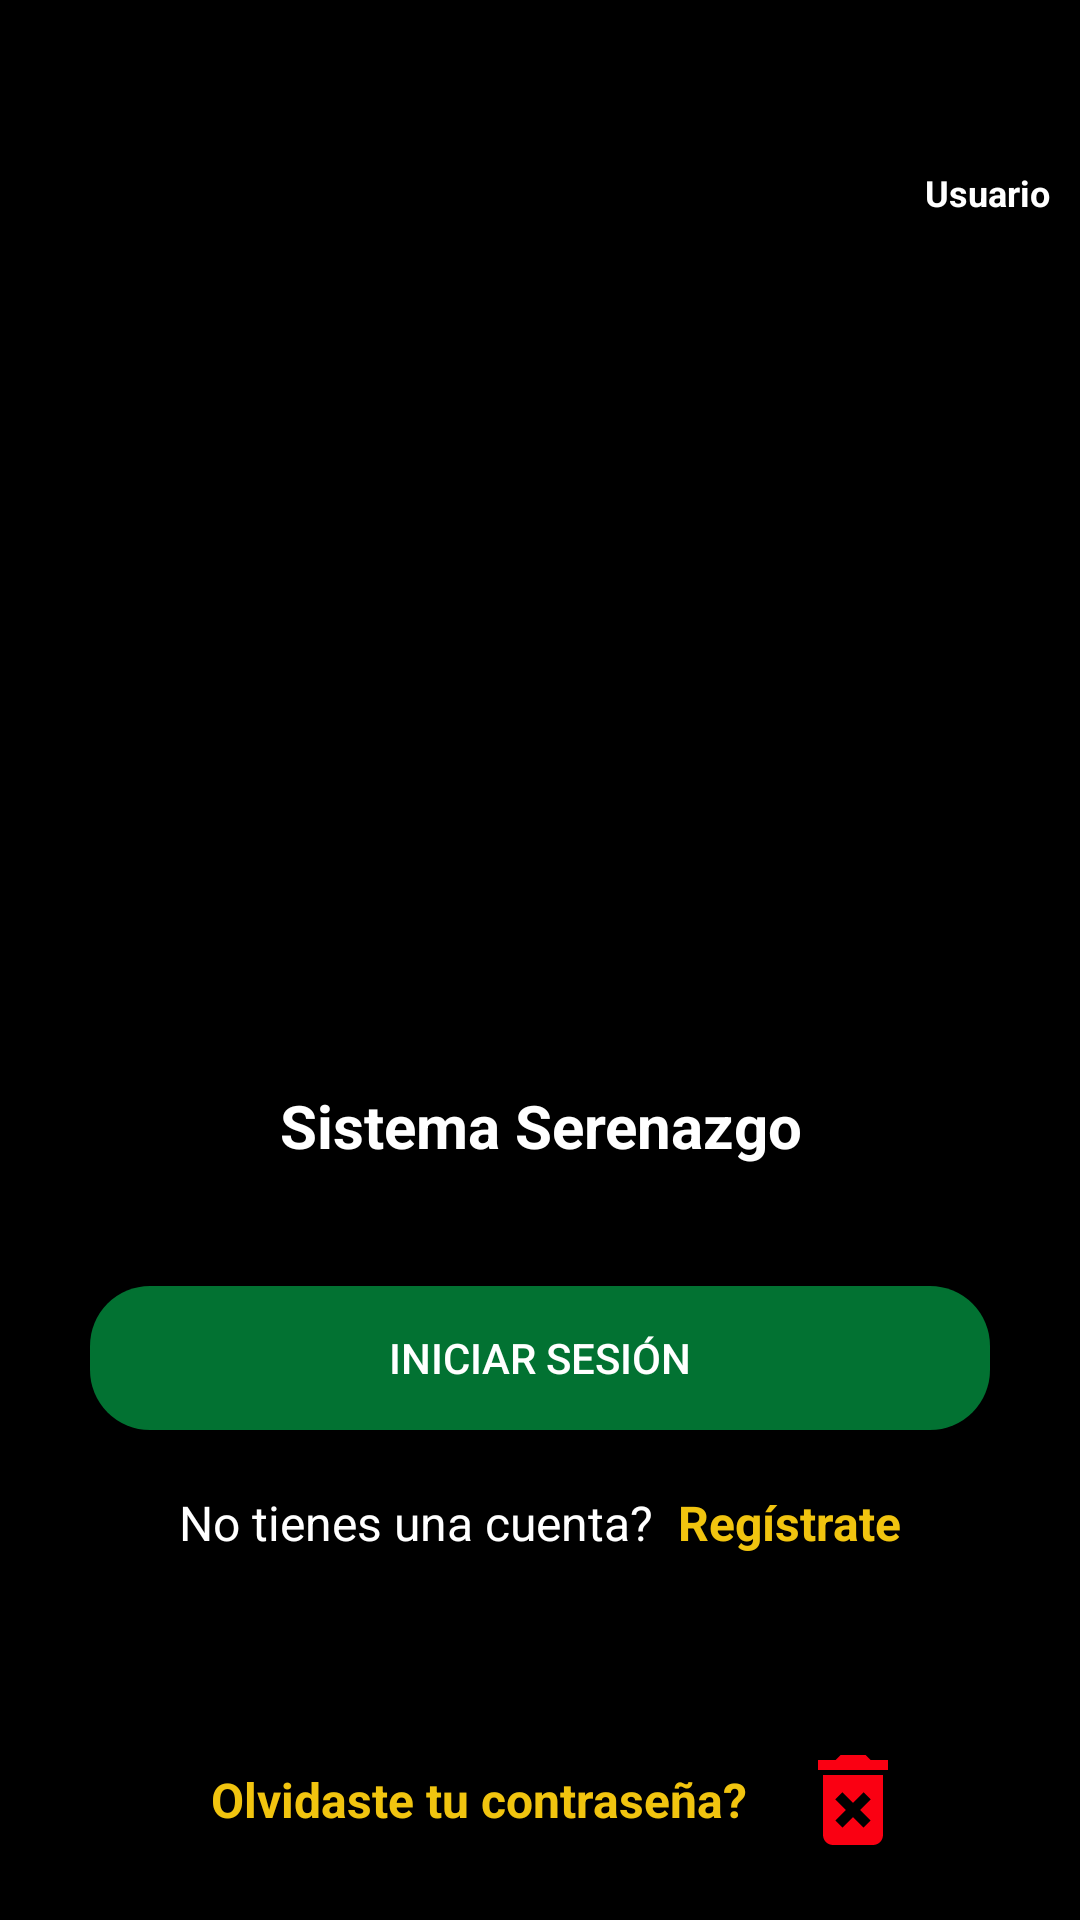

Reconstruct the res/layout file that produces this screen, plus the resources it refers to.
<!-- AndroidManifest.xml: application theme AppTheme -->
<!-- res/layout/activity_select_option_auth.xml -->
<?xml version="1.0" encoding="utf-8"?>
<androidx.coordinatorlayout.widget.CoordinatorLayout xmlns:android="http://schemas.android.com/apk/res/android"
    xmlns:app="http://schemas.android.com/apk/res-auto"
    xmlns:tools="http://schemas.android.com/tools"
    android:layout_width="match_parent"
    android:layout_height="match_parent"
    android:fitsSystemWindows="true"
    android:background="@color/colorPrimary"
    tools:context=".activities.SelectOptionAuthActivity">

    <include layout="@layout/action_bar_toollbar" />

    <TextView
        android:id="@+id/txt_type"
        android:layout_width="match_parent"
        app:layout_behavior="com.google.android.material.appbar.AppBarLayout$ScrollingViewBehavior"
        android:textStyle="bold"
        android:textSize="12dp"
        android:gravity="right"
        android:layout_marginRight="10dp"
        android:text="Usuario"
        android:textColor="#fff"
        android:layout_gravity="top"
        android:layout_height="wrap_content"/>

    <ProgressBar
        android:id="@+id/bar"
        android:layout_width="match_parent"
        android:indeterminate="false"
        android:layout_marginTop="20dp"
        android:visibility="gone"
        android:indeterminateTint="@android:color/white"
        app:layout_behavior="com.google.android.material.appbar.AppBarLayout$ScrollingViewBehavior"
        android:layout_height="wrap_content"/>

    <LinearLayout
        android:id="@+id/linearLogo"
        android:layout_width="match_parent"
        android:layout_height="match_parent"
        android:orientation="vertical"
        android:gravity="center">

        <ImageView
            android:layout_width="150dp"
            android:layout_height="150dp"
            android:src="@drawable/logo"
            android:layout_marginTop="50dp"
            android:layout_gravity="center"/>

        <TextView
            android:layout_width="match_parent"
            android:layout_height="wrap_content"
            android:text="Sistema Serenazgo"
            android:textAlignment="center"
            android:textColor="@color/colorWhite"
            android:layout_margin="40dp"
            android:textSize="20sp"
            android:textStyle="bold"/>

        <Button
            android:id="@+id/btnGoToLogin"
            android:layout_width="match_parent"
            android:layout_height="wrap_content"
            android:layout_marginLeft="30dp"
            android:background="@drawable/rounded_button"
            android:text="INICIAR SESIÓN"
            android:backgroundTint="@drawable/btn_back_green"
            android:textColor="@color/colorWhite"
            android:layout_marginRight="30dp"/>

        <LinearLayout
            android:layout_width="match_parent"
            android:orientation="horizontal"
            android:layout_marginTop="20dp"
            android:gravity="center"
            android:layout_gravity="center"
            android:layout_height="wrap_content">

            <TextView
                android:layout_width="wrap_content"
                android:layout_gravity="center"
                android:gravity="center"
                android:textAlignment="center"
                android:text="No tienes una cuenta?"
                android:textColor="#fff"
                android:textSize="16sp"
                android:layout_height="wrap_content"/>

            <TextView
                android:id="@+id/btnGoToRegister"
                android:layout_width="wrap_content"
                android:layout_marginLeft="8dp"
                android:textAlignment="center"
                android:text="Regístrate"
                android:textStyle="bold"
                android:textColor="#F1C40F"
                android:textSize="16sp"
                android:layout_height="wrap_content"/>

        </LinearLayout>
    </LinearLayout>

    <LinearLayout
        android:layout_width="match_parent"
        android:layout_marginBottom="20dp"
        android:layout_gravity="bottom"
        android:gravity="center"
        android:elevation="6dp"
        android:orientation="horizontal"
        android:layout_marginRight="30dp"
        android:layout_height="wrap_content"
        android:layout_marginLeft="30dp">

        <TextView
            android:id="@+id/btn_lost"
            android:gravity="center"
            android:layout_marginLeft="15dp"
            android:layout_gravity="right"
            android:layout_height="match_parent"
            android:layout_width="wrap_content"
            android:textColor="#F1C40F"
            android:textSize="16sp"
            android:textStyle="bold"
            android:text="Olvidaste tu contraseña?" />

        <ImageView
            android:id="@+id/imv_delete"
            android:layout_marginStart="15dp"
            android:layout_width="wrap_content"
            android:foreground="?attr/selectableItemBackground"
            android:src="@drawable/ic_delete_db"
            android:layout_height="wrap_content"
            tools:ignore="UnusedAttribute" />

    </LinearLayout>



</androidx.coordinatorlayout.widget.CoordinatorLayout>
<!-- res/layout/action_bar_toollbar.xml (included above) -->
<?xml version="1.0" encoding="utf-8"?>
<com.google.android.material.appbar.AppBarLayout xmlns:android="http://schemas.android.com/apk/res/android"
    android:layout_width="match_parent"
    android:layout_height="wrap_content"
    xmlns:app="http://schemas.android.com/apk/res-auto">

    <androidx.appcompat.widget.Toolbar
        android:layout_width="match_parent"
        android:layout_height="wrap_content"
        android:background="#000"
        app:theme="@style/ToolbarTheme"
        android:id="@+id/toolbar"/>

</com.google.android.material.appbar.AppBarLayout>
<!-- resources referenced by this layout -->
<resources>
  <color name="colorPrimary">#000000</color>
  <color name="colorWhite">#FFFFFF</color>
  <!-- drawable btn_back_green (drawable) -->
  <?xml version="1.0" encoding="utf-8"?>
  <selector xmlns:android="http://schemas.android.com/apk/res/android">
  
      <item android:state_pressed="true"
          android:color="#0A4400" />
      <item android:color="#027232"/>
  
  </selector>
  <!-- drawable ic_delete_db (drawable) -->
  <vector android:height="40dp" android:tint="#FA0012"
      android:viewportHeight="24" android:viewportWidth="24"
      android:width="40dp" xmlns:android="http://schemas.android.com/apk/res/android">
      <path android:fillColor="@android:color/white" android:pathData="M6,19c0,1.1 0.9,2 2,2h8c1.1,0 2,-0.9 2,-2L18,7L6,7v12zM8.46,11.88l1.41,-1.41L12,12.59l2.12,-2.12 1.41,1.41L13.41,14l2.12,2.12 -1.41,1.41L12,15.41l-2.12,2.12 -1.41,-1.41L10.59,14l-2.13,-2.12zM15.5,4l-1,-1h-5l-1,1L5,4v2h14L19,4z"/>
  </vector>
  <!-- drawable rounded_button (drawable) -->
  <?xml version="1.0" encoding="utf-8"?>
  <shape
      xmlns:android="http://schemas.android.com/apk/res/android"
      android:shape="rectangle" android:padding="10dp">
  
      <corners android:radius="20dp" />
  </shape>
  <style name="ToolbarTheme" parent="ThemeOverlay.AppCompat.ActionBar">
          <item name="colorControlNormal">@color/colorWhite</item>
          <item name="titleTextColor">@color/colorWhite</item>
      </style>
  <style name="AppTheme" parent="Theme.AppCompat.Light.NoActionBar">
          
          <item name="colorPrimary">@color/colorPrimary</item>
          <item name="colorPrimaryDark">#fff</item>
          <item name="colorAccent">@color/colorAccent</item>
  
      </style>
  <color name="colorAccent">#186E3D</color>
</resources>
